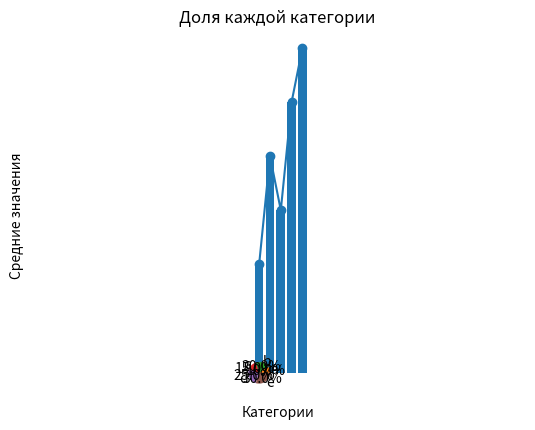

The matplotlib source for this figure:
'''
Я выбрал библиотеки matplotlib, pandas и numpy. Ниже приведены
примеры использования каждой из этих библиотек.
'''

# Библиотека matplotlib облегчает визуализацию данных, позволяя
# создавать наглядные графики, которые помогают лучше понять данные
# и делать выводы.

import matplotlib.pyplot as plt

# Существующие данные условно, например,
# средние значения по категориям из pandas
categories = ['a', 'b', 'c',' d', 'e']
values = [10, 20, 15, 25, 30]

# 1. Построение столбчатой диаграммы
plt.bar(categories, values)
plt.title('Средние значения по категориям')
plt.xlabel('Категории')
plt.ylabel('Средние значения')
plt.show()

# 2. Построение линейного графика
plt.plot(categories, values, marker='o')
plt.title('Линейный график средних значений по категориям')
plt.xlabel('Категории')
plt.ylabel('Средние значения')
plt.grid()
plt.show()

# 3. Построение круговой диаграммы
plt.pie(values, labels=categories, autopct='%1.1f%%')
plt.title('Доля каждой категории')
plt.axis('equal')
plt.show()

# Библиотека pandas предоставляет мощные инструменты для работы с
# данными, позволяя выполнять широкий спектр операций анализа и
# агрегации, делая анализ данных гораздо более удобным и быстрым.

import pandas as pd

# Создаем CSV-файл для работы с данными
# Данные, которые мы хотим записать в CSV
data = {
    'Имя': ['Михаил','Андрей','Ольга','Василиса','Павел',],
    'Возраст': [30, 25, 35, 20, 43],
    'Город': ['Москва', 'Казань', 'Екатеринбург', 'Чита', 'Магнитогорск'],
        }
df = pd.DataFrame(data)
# Запись DataFrame в CSV-файл
df.to_csv("output.csv", index=False)

# 1. Просмотр первых n строк данных
print("Первые 4 строки данных:")
print('-----------------------------------')
print(df.head(4))
print('-----------------------------------')

# 2. Информация о данных:
print("Информация о данных:")
print('-----------------------------------')
print(df.info())
print('--------------------------')

# 3. Статистика
print("Статистика данных:")
print('-----------------')
print(df.describe())

# Библиотека numpy — это открытая бесплатная библиотека для Python,
# которую применяют для математических вычислений: начиная с базовых
# функций и заканчивая линейной алгеброй. Она ускоряет работу с многомерными
# массивами и матрицами, а также позволяет вычислять много высокоуровневых
# математических функций при работе с массивами данных. Это упрощает работу
# аналитика данных, позволяя ему быстро проводить сложные вычисления.

import numpy as np

# 1. Создание одномерного массива
print('-----------------')
print('Одномерный массив')
arr = np.array([1, 2, 3, 4, 5])
print(arr)

# 2. Создание двумерного массива (матрицы)
print('------------')
print('Матрица')
matrix = np.array([[1, 2, 3], [4, 5, 6]])
print(matrix)

# 3. Экспоненциальная функция
print('-------------------------------------------------------------')
print('Экспоненциальная функция')
a = np.array([0, 1, 2, 3, 4])
exp_values = np.exp(a)
print(exp_values)

'''
1. Библиотека matplotlib
    Создание различных видов графиков (линейные, столбчатые, круговые и т.д.).
    Настройка отображения графиков (метки, заголовки, цвета).
    Сохранение графиков в файлы в различных форматах (PNG, PDF и др.).

2. Библиотека pandas
    Чтение и запись данных в различных форматах (CSV, Excel и т.д.).
    Обработка и анализ данных с использованием DataFrame.
    Фильтрация, агрегация и визуализация данных.
    
3. Библиотека NumPy
    NumPy — это фундаментальный пакет для научных вычислений на Python. Это библиотека 
    Python, которая предоставляет многомерный объект массива, различные производные 
    объекты (такие как маскированные массивы и матрицы) и набор процедур для быстрых 
    операций с массивами,включая математические, логические, манипуляции с формой, 
    сортировку, выборку, ввод-вывод, дискретные преобразования Фурье, базовую линейную 
    алгебру, базовые статистические операции, случайное моделирование и многое другое.  
'''